Dataset: processed (GitHub, DHemanth2001/Landslide_Identification_Using_ML). Classes: debris flow, landslide, mudflow, non landslide, rockfall, rotational slide, translational slide.

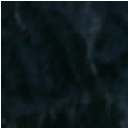
Label: rotational slide

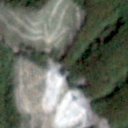
Label: landslide

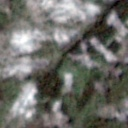
Label: debris flow

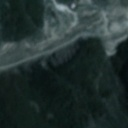
Label: translational slide

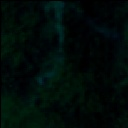
Label: rockfall

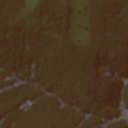
Label: non landslide
